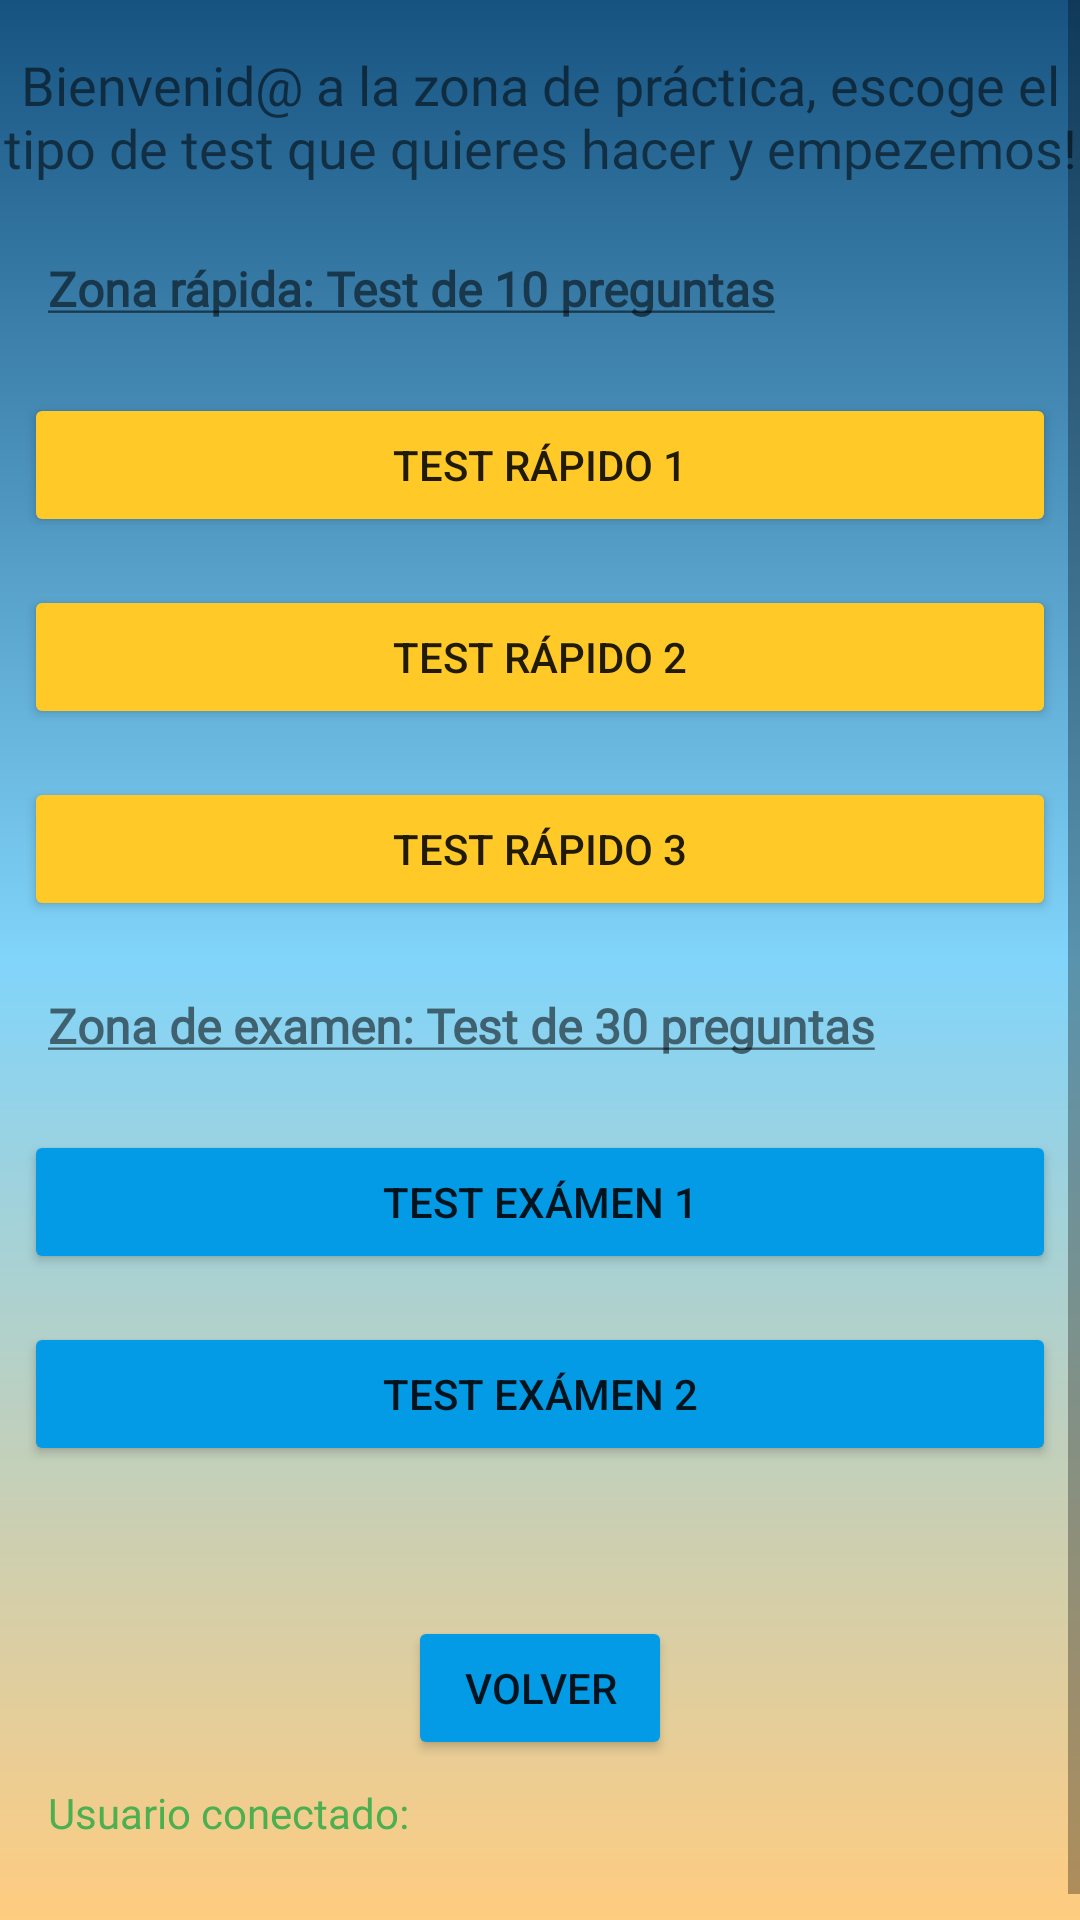

This screen was rendered from an Android layout file. Write that file and the resources it references.
<!-- AndroidManifest.xml: application theme Theme.DriveTest -->
<!-- res/layout/activity_tipos.xml -->
<?xml version="1.0" encoding="utf-8"?>
<androidx.constraintlayout.widget.ConstraintLayout xmlns:android="http://schemas.android.com/apk/res/android"
    xmlns:app="http://schemas.android.com/apk/res-auto"
    xmlns:tools="http://schemas.android.com/tools"
    android:layout_width="match_parent"
    android:layout_height="match_parent"
    android:background="@drawable/fondo"
    tools:context=".TiposActivity">

    <ScrollView
        android:layout_width="match_parent"
        android:layout_height="match_parent">

        <LinearLayout
            android:layout_width="match_parent"
            android:layout_height="match_parent"
            android:orientation="vertical">

            <TextView
                android:id="@+id/tvDescripcion"
                android:layout_width="wrap_content"
                android:layout_height="wrap_content"
                android:layout_marginTop="16dp"
                android:fontFamily="@font/adamina"
                android:text="@string/practica"
                android:textAlignment="center"
                android:textSize="18sp"/>

            <TextView
                android:id="@+id/tvZonaRapida"
                android:layout_width="wrap_content"
                android:layout_height="wrap_content"
                android:layout_marginStart="16dp"
                android:layout_marginTop="24dp"
                android:fontFamily="@font/adamina"
                android:text="@string/Zona_A"
                android:textSize="16sp"
                android:textStyle="bold"/>

            <Button
                android:id="@+id/btnRapido1"
                android:layout_width="match_parent"
                android:layout_height="wrap_content"
                android:layout_marginStart="8dp"
                android:layout_marginTop="24dp"
                android:layout_marginEnd="8dp"
                android:backgroundTint="@color/colorPrimary"
                android:text="TEST RÁPIDO 1"
                android:textSize="14sp"/>

            <Button
                android:id="@+id/btnRapido2"
                android:layout_width="match_parent"
                android:layout_height="wrap_content"
                android:layout_marginStart="8dp"
                android:layout_marginTop="16dp"
                android:layout_marginEnd="8dp"
                android:backgroundTint="@color/colorPrimary"
                android:text="TEST RÁPIDO 2"
                android:textSize="14sp"/>

            <Button
                android:id="@+id/btnRapido3"
                android:layout_width="match_parent"
                android:layout_height="wrap_content"
                android:layout_marginStart="8dp"
                android:layout_marginTop="16dp"
                android:layout_marginEnd="8dp"
                android:backgroundTint="@color/colorPrimary"
                android:text="TEST RÁPIDO 3"
                android:textSize="14sp"/>

            <TextView
                android:id="@+id/tvZonaExamen"
                android:layout_width="wrap_content"
                android:layout_height="wrap_content"
                android:layout_marginStart="16dp"
                android:layout_marginTop="24dp"
                android:fontFamily="@font/adamina"
                android:text="@string/Zona_B"
                android:textSize="16sp"
                android:textStyle="bold"/>

            <Button
                android:id="@+id/btnExamen1"
                android:layout_width="match_parent"
                android:layout_height="wrap_content"
                android:layout_marginStart="8dp"
                android:layout_marginTop="24dp"
                android:layout_marginEnd="8dp"
                android:backgroundTint="@color/colorPrimaryDark"
                android:text="TEST EXÁMEN 1"
                android:textSize="14sp"/>

            <Button
                android:id="@+id/btnExamen2"
                android:layout_width="match_parent"
                android:layout_height="wrap_content"
                android:layout_marginStart="8dp"
                android:layout_marginTop="16dp"
                android:layout_marginEnd="8dp"
                android:backgroundTint="@color/colorPrimaryDark"
                android:text="TEST EXÁMEN 2"
                android:textSize="14sp"/>

            <Button
                android:id="@+id/btnVuelve"
                android:layout_width="wrap_content"
                android:layout_height="wrap_content"
                android:layout_gravity="center_horizontal"
                android:layout_marginTop="50dp"
                android:layout_marginBottom="8dp"
                android:backgroundTint="@color/colorPrimaryDark"
                android:text="@string/volver"/>

            <TextView
                android:id="@+id/tvUser"
                android:layout_width="match_parent"
                android:layout_height="wrap_content"
                android:layout_marginStart="16dp"
                android:layout_marginEnd="16dp"
                android:layout_marginBottom="8dp"
                android:fontFamily="@font/adamina"
                android:text="@string/conectado"
                android:textColor="@color/VERDE"/>

            <TextView
                android:id="@+id/tvMail"
                android:layout_width="match_parent"
                android:layout_height="wrap_content"
                android:layout_marginStart="16dp"
                android:layout_marginEnd="16dp"
                android:layout_marginBottom="8dp"
                android:fontFamily="@font/adamina"
                android:textColor="@color/VERDE"/>

        </LinearLayout>
    </ScrollView>

</androidx.constraintlayout.widget.ConstraintLayout>
<!-- resources referenced by this layout -->
<resources>
  <color name="VERDE">#4CAF50</color>
  <color name="colorPrimary">#FFCA28</color>
  <color name="colorPrimaryDark">#039BE5</color>
  <!-- drawable fondo (drawable) -->
  <?xml version="1.0" encoding="utf-8"?>
  <shape xmlns:android="http://schemas.android.com/apk/res/android">
  
      <gradient
          android:angle="90"
          android:centerColor="#81D4FA"
          android:endColor="#175381"
          android:startColor="#FFCC80"/>
  
  </shape>
  <string name="Zona_A"><u>Zona rápida: Test de 10  preguntas</u></string>
  <string name="Zona_B"><u>Zona de examen: Test de 30 preguntas</u></string>
  <string name="conectado">Usuario conectado:</string>
  <string name="practica">Bienvenid@ a la zona de práctica, escoge el tipo de test que quieres hacer y empezemos!</string>
  <string name="volver">VOLVER</string>
  <style name="Theme.DriveTest" parent="Theme.MaterialComponents.DayNight.DarkActionBar">
          
          <item name="colorPrimary">@color/purple_500</item>
          <item name="colorPrimaryVariant">@color/purple_700</item>
          <item name="colorOnPrimary">@color/white</item>
          
          <item name="colorSecondary">@color/teal_200</item>
          <item name="colorSecondaryVariant">@color/teal_700</item>
          <item name="colorOnSecondary">@color/black</item>
          
          <item name="android:statusBarColor" tools:targetApi="l">?attr/colorPrimaryVariant</item>
          
      </style>
  <color name="purple_500">#FF6200EE</color>
  <color name="purple_700">#FF3700B3</color>
  <color name="white">#FFFFFFFF</color>
  <color name="teal_200">#FF03DAC5</color>
  <color name="teal_700">#FF018786</color>
  <color name="black">#FF000000</color>
</resources>
